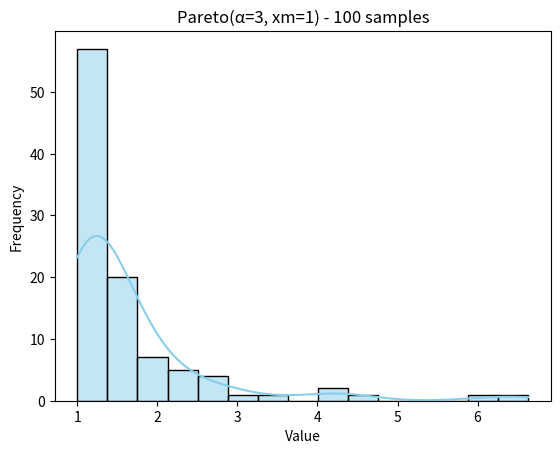

Reproduce this figure in Python.
import random
import seaborn as sns
import matplotlib.pyplot as plt
import math

def X(u):
    return math.pow(1-u, -1/3)

# Generate 100 samples
samples = [X(random.uniform(0, 1)) for _ in range(100)]

# Plot histogram with seaborn
sns.histplot(samples, bins=15, kde=True, color="skyblue", edgecolor="black")

plt.title("Pareto(α=3, xm=1) - 100 samples")
plt.xlabel("Value")
plt.ylabel("Frequency")

# Save to PNG
plt.savefig("pareto_100_runs_seaborn.png", dpi=300, bbox_inches="tight")
plt.show()
